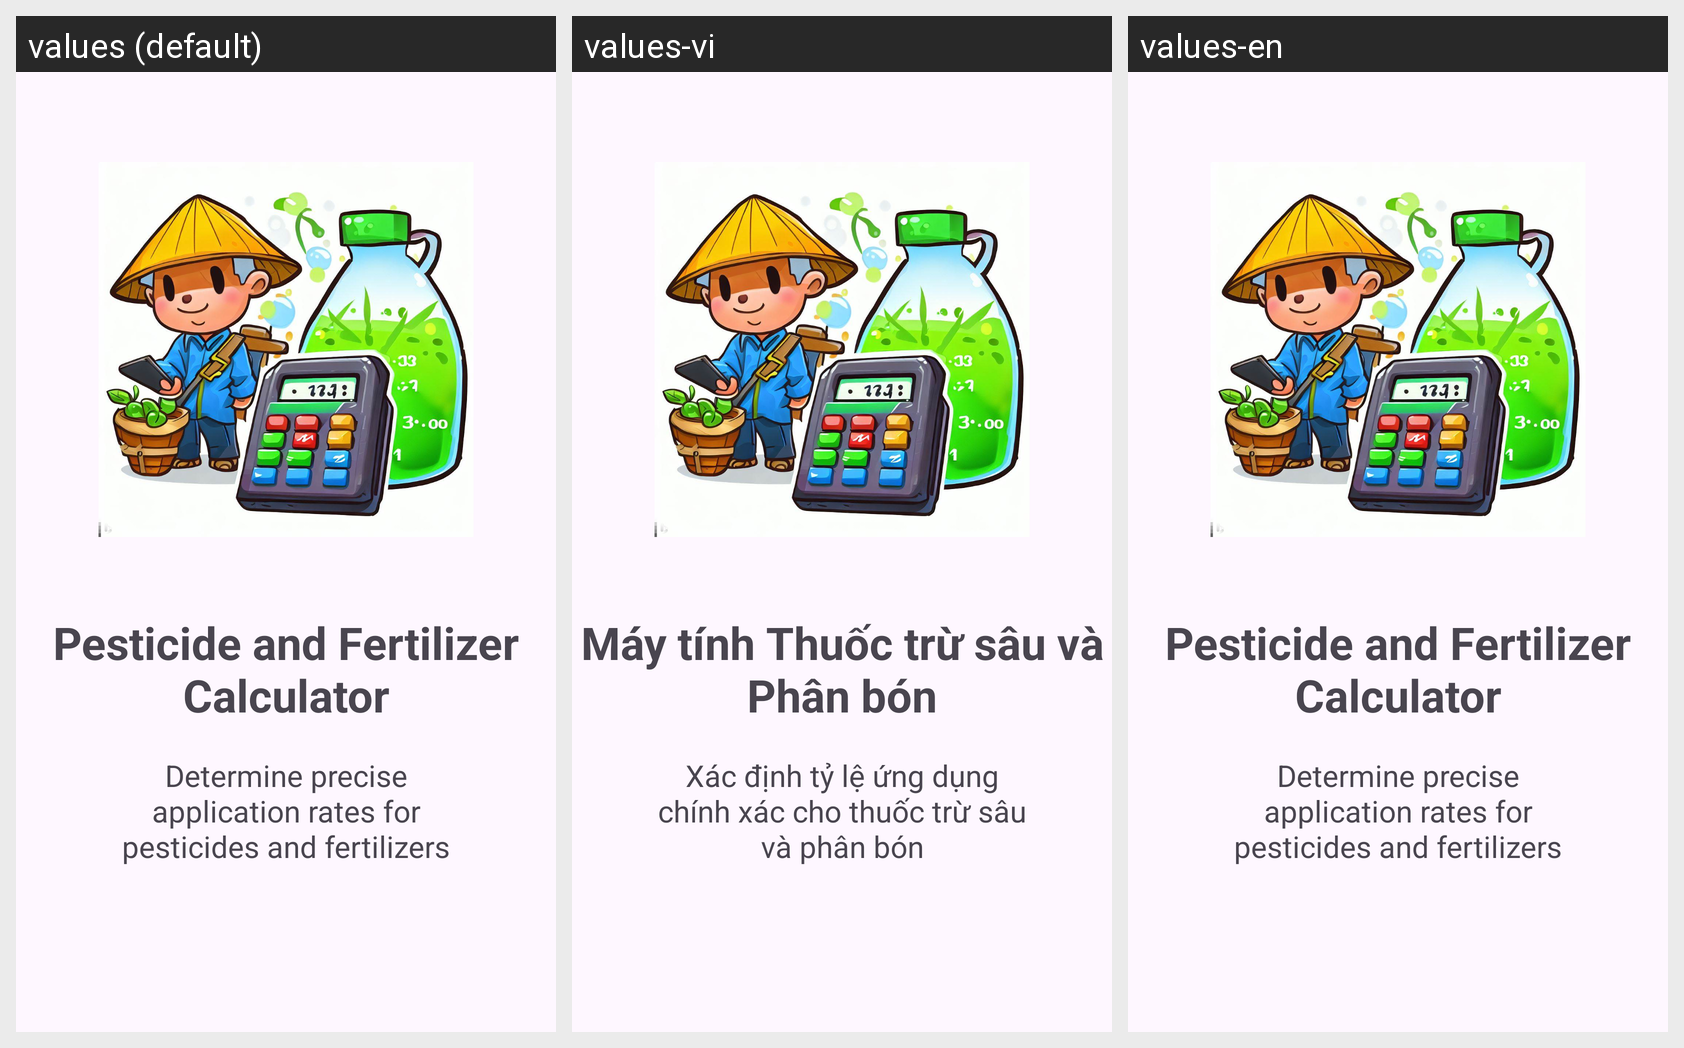

Strings drawn on this Android screen and how each of the app's shown locales translates them:
Android screen res/layout/fragment_second_screen.xml rendered under 3 locales, left to right: values (default), values-vi, values-en. Device: Nexus 5 (rendered at 1080×1920; each locale shown at half size, 540×960, under a caption strip naming it); theme Theme.RiceGrow.
Strings drawn on this screen, with the default value and each locale's value (text and hints the layout hard-codes, and strings that could not be matched under every locale, appear in the picture but are not listed):

pesticide_and_fertilizer_calculator
  values: Pesticide and Fertilizer Calculator
  values-vi: Máy tính Thuốc trừ sâu và Phân bón
  values-en: Pesticide and Fertilizer Calculator

determine_precise_application_rates_for_pesticides_and_fertilizers
  values: Determine precise application rates for pesticides and fertilizers
  values-vi: Xác định tỷ lệ ứng dụng chính xác cho thuốc trừ sâu và phân bón
  values-en: Determine precise application rates for pesticides and fertilizers
